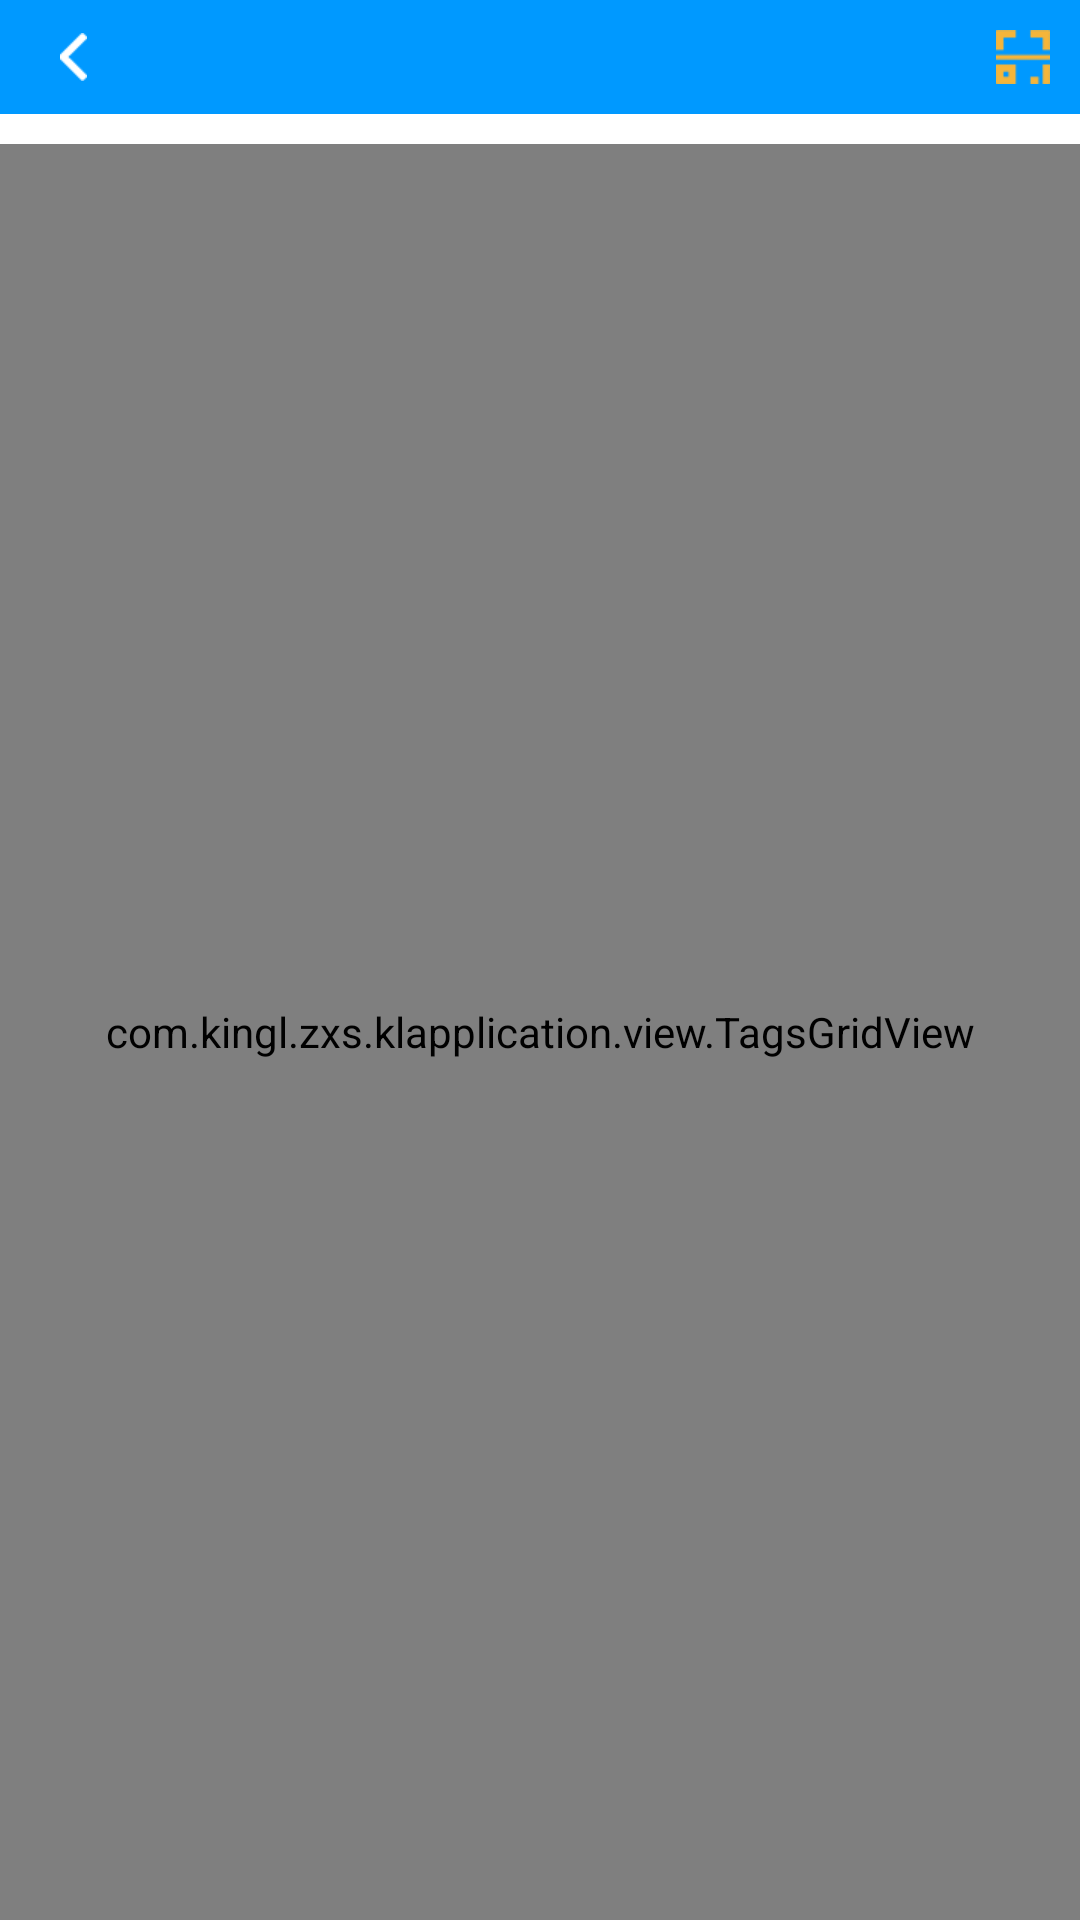

Produce the Android XML layout that renders to this screen, including the resource entries it uses.
<!-- AndroidManifest.xml: application theme AppTheme -->
<!-- res/layout/fragment_work.xml -->
<?xml version="1.0" encoding="utf-8"?>
<LinearLayout xmlns:android="http://schemas.android.com/apk/res/android"
    android:layout_width="fill_parent"
    android:layout_height="fill_parent"
    android:background="@android:color/white"
    android:orientation="vertical">

    <include
        android:id="@+id/main_title"
        layout="@layout/title_layout_blue"
        android:layout_width="match_parent"
        android:layout_height="wrap_content"
        android:layout_alignParentTop="true"
        android:layout_alignParentLeft="true"
        />
    <com.kingl.zxs.klapplication.view.TagsGridView
        android:id="@+id/gridview"
        android:layout_width="fill_parent"
        android:layout_height="match_parent"
        android:layout_marginTop="10.0dip"
        android:gravity="center_horizontal"
        android:horizontalSpacing="1.0dip"
        android:numColumns="3"
        android:paddingBottom="1.0dip"
        android:paddingTop="1.0dip"
        android:stretchMode="columnWidth"
        android:verticalSpacing="1.0dip"
        />


</LinearLayout>
<!-- res/layout/title_layout_blue.xml (included above) -->
<?xml version="1.0" encoding="utf-8"?>
<LinearLayout xmlns:android="http://schemas.android.com/apk/res/android"
    android:orientation="vertical" android:layout_width="match_parent"
    android:layout_height="match_parent">
    <LinearLayout
        android:id="@+id/title_layout"
        android:layout_width="match_parent"
        android:layout_height="wrap_content"
        android:background="@color/blue"
        android:orientation="horizontal">

        <ImageButton
            android:id="@+id/back"
            android:layout_width="wrap_content"
            android:layout_height="wrap_content"
            android:layout_gravity="center_vertical"
            android:background="@null"
            android:padding="@dimen/textView_10"
            android:layout_marginLeft="@dimen/textView_10"
            android:gravity="center_vertical"
            android:src="@mipmap/back_white_btn" />

        <TextView
            android:id="@+id/titletxt"
            style="@style/title_style"
            android:layout_width="wrap_content"
            android:layout_height="wrap_content"
            android:layout_gravity="center"
            android:layout_weight="1.0"
            android:gravity="center"
            android:text=""
            android:textColor="@android:color/white" />

        <ImageView
            android:id="@+id/scanImgBtn"
            android:layout_width="wrap_content"
            android:layout_height="wrap_content"
            android:layout_alignParentRight="true"
            android:layout_centerVertical="true"
            android:layout_gravity="center"
            android:padding="10dip"
            android:src="@mipmap/scany_1080"/>
    </LinearLayout>

</LinearLayout>
<!-- resources referenced by this layout -->
<resources>
  <color name="blue">#ff0099ff</color>
  <dimen name="textView_10">10dp</dimen>
  <!-- mipmap back_white_btn: png bitmap (mipmap-xhdpi, 535 bytes) -->
  <!-- mipmap scany_1080: png bitmap (mipmap-xhdpi, 646 bytes) -->
  <style name="title_style">
          <item name="android:textSize">18.0sp</item>
          <item name="android:textStyle">bold</item>
          <item name="android:textColor">@android:color/white</item>
      </style>
  <style name="AppTheme" parent="Theme.AppCompat.Light.NoActionBar">
          
          
          <item name="android:windowFullscreen">false</item>
          <item name="colorPrimary">@color/colorPrimary</item>
          <item name="colorPrimaryDark">@color/colorPrimaryDark</item>
          <item name="colorAccent">@color/colorAccent</item>
      </style>
  <color name="colorPrimary">#3F51B5</color>
  <color name="colorPrimaryDark">#303F9F</color>
  <color name="colorAccent">#FF4081</color>
</resources>
